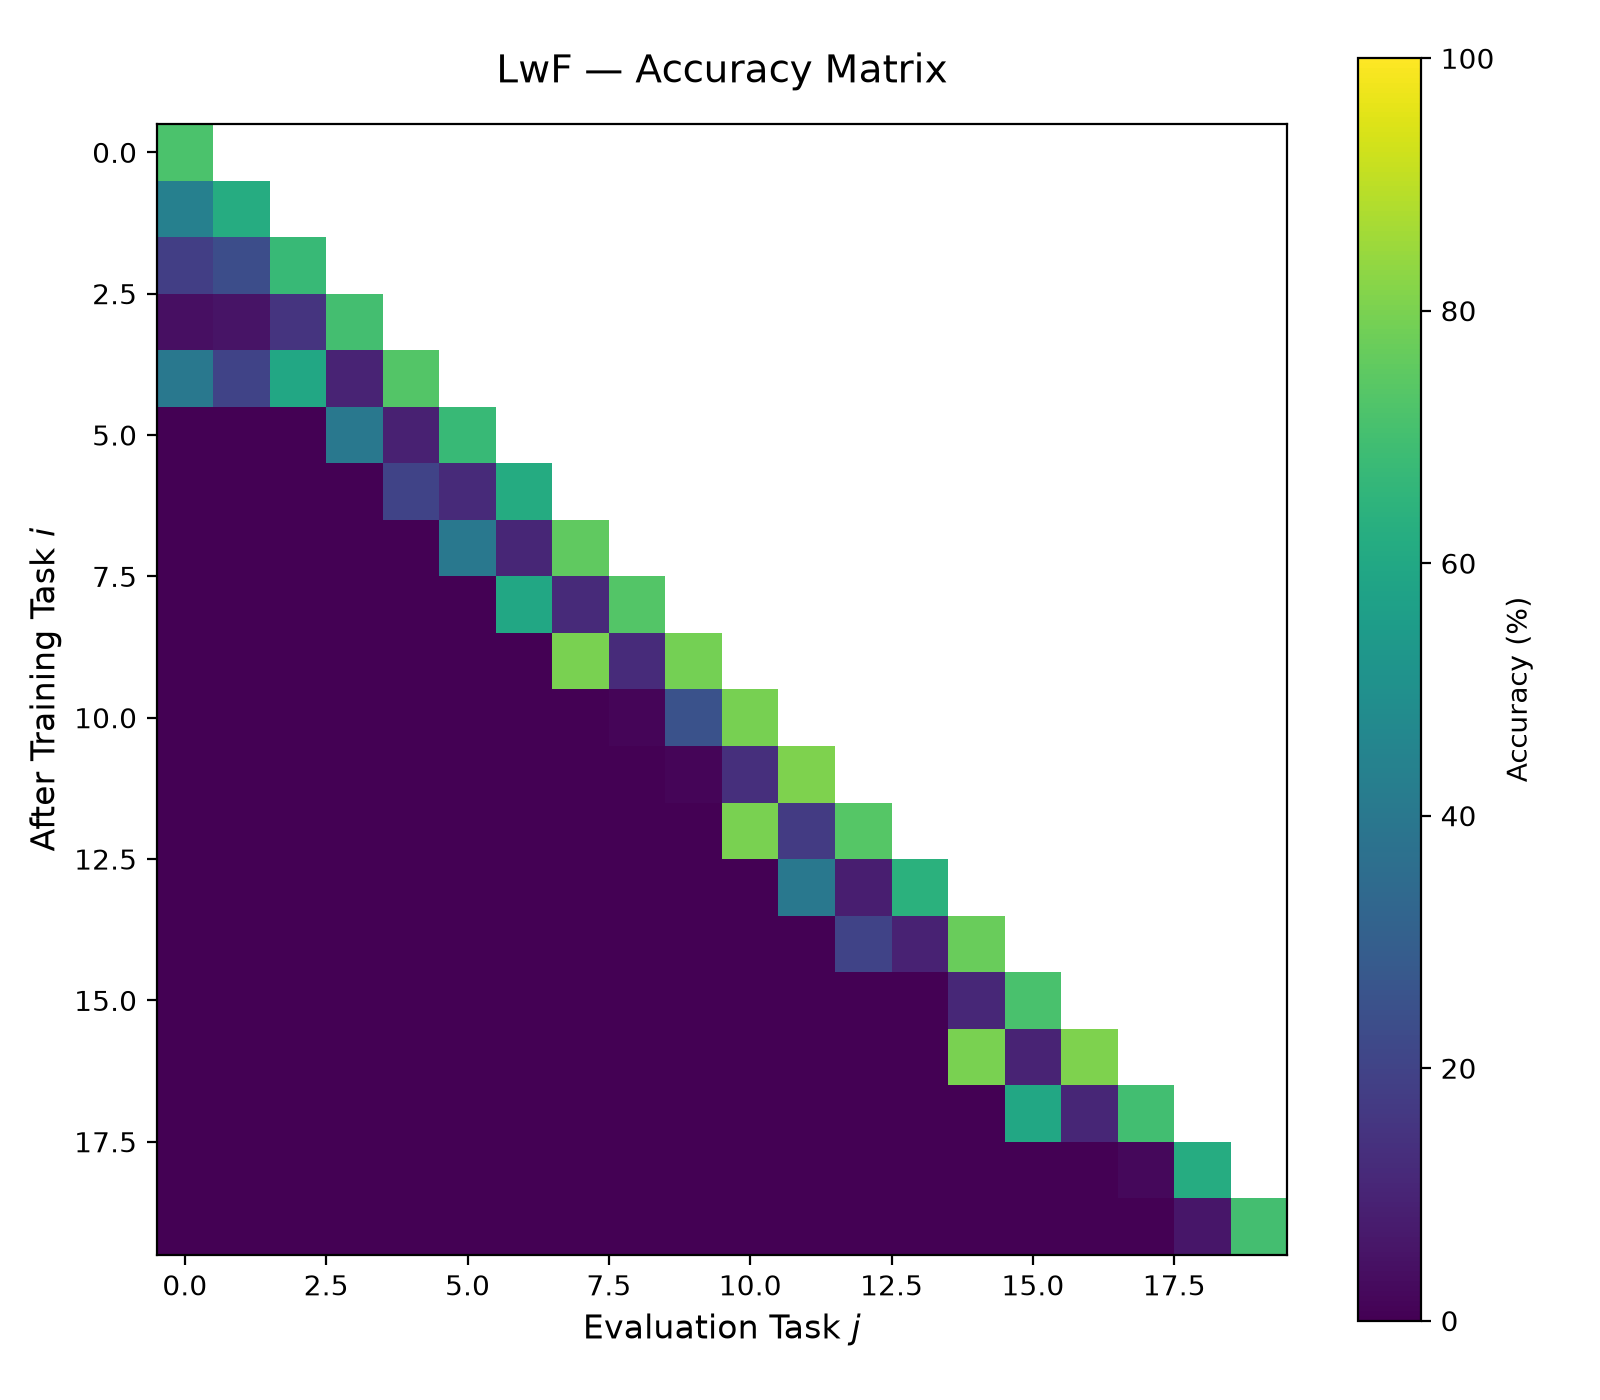

Source data for this figure (header and first rows):
, Eval_Task_0, Eval_Task_1, Eval_Task_2, Eval_Task_3, Eval_Task_4, Eval_Task_5, Eval_Task_6, Eval_Task_7, Eval_Task_8, Eval_Task_9, Eval_Task_10, Eval_Task_11, Eval_Task_12, Eval_Task_13, Eval_Task_14, Eval_Task_15, Eval_Task_16, Eval_Task_17, Eval_Task_18, Eval_Task_19
After_Task_0, 71.6, , , , , , , , , , , , , , , , , , , 
After_Task_1, 43.6, 61.8, , , , , , , , , , , , , , , , , , 
After_Task_2, 18.4, 23.6, 67.2, , , , , , , , , , , , , , , , , 
After_Task_3, 4.0, 5.4, 15.2, 70.2, , , , , , , , , , , , , , , , 
After_Task_4, 40.0, 20.0, 60.0, 9.8, 73.4, , , , , , , , , , , , , , , 
After_Task_5, 0.0, 0.0, 0.0, 40.0, 9.2, 67.4, , , , , , , , , , , , , , 
After_Task_6, 0.0, 0.0, 0.0, 0.0, 20.0, 12.0, 61.6, , , , , , , , , , , , , 
After_Task_7, 0.0, 0.0, 0.0, 0.0, 0.0, 40.0, 10.8, 75.6, , , , , , , , , , , , 
After_Task_8, 0.0, 0.0, 0.0, 0.0, 0.0, 0.0, 60.0, 11.8, 73.2, , , , , , , , , , , 
After_Task_9, 0.0, 0.0, 0.0, 0.0, 0.0, 0.0, 0.0, 80.0, 12.4, 79.0, , , , , , , , , , 
After_Task_10, 0.0, 0.0, 0.0, 0.0, 0.0, 0.0, 0.0, 0.0, 1.4, 25.2, 79.6, , , , , , , , , 
After_Task_11, 0.0, 0.0, 0.0, 0.0, 0.0, 0.0, 0.0, 0.0, 0.0, 1.4, 13.4, 80.6, , , , , , , , 
After_Task_12, 0.0, 0.0, 0.0, 0.0, 0.0, 0.0, 0.0, 0.0, 0.0, 0.0, 80.0, 17.2, 73.6, , , , , , , 
After_Task_13, 0.0, 0.0, 0.0, 0.0, 0.0, 0.0, 0.0, 0.0, 0.0, 0.0, 0.0, 40.0, 8.4, 63.8, , , , , , 
After_Task_14, 0.0, 0.0, 0.0, 0.0, 0.0, 0.0, 0.0, 0.0, 0.0, 0.0, 0.0, 0.0, 20.0, 9.6, 77.2, , , , , 
After_Task_15, 0.0, 0.0, 0.0, 0.0, 0.0, 0.0, 0.0, 0.0, 0.0, 0.0, 0.0, 0.0, 0.0, 0.0, 11.0, 71.4, , , , 
After_Task_16, 0.0, 0.0, 0.0, 0.0, 0.0, 0.0, 0.0, 0.0, 0.0, 0.0, 0.0, 0.0, 0.0, 0.0, 80.0, 10.0, 80.6, , , 
After_Task_17, 0.0, 0.0, 0.0, 0.0, 0.0, 0.0, 0.0, 0.0, 0.0, 0.0, 0.0, 0.0, 0.0, 0.0, 0.0, 60.0, 10.8, 69.8, , 
After_Task_18, 0.0, 0.0, 0.0, 0.0, 0.0, 0.0, 0.0, 0.0, 0.0, 0.0, 0.0, 0.0, 0.0, 0.0, 0.0, 0.0, 0.0, 2.2, 61.8, 
After_Task_19, 0.0, 0.0, 0.0, 0.0, 0.0, 0.0, 0.0, 0.0, 0.0, 0.0, 0.0, 0.0, 0.0, 0.0, 0.0, 0.0, 0.0, 0.0, 6.0, 70.0
